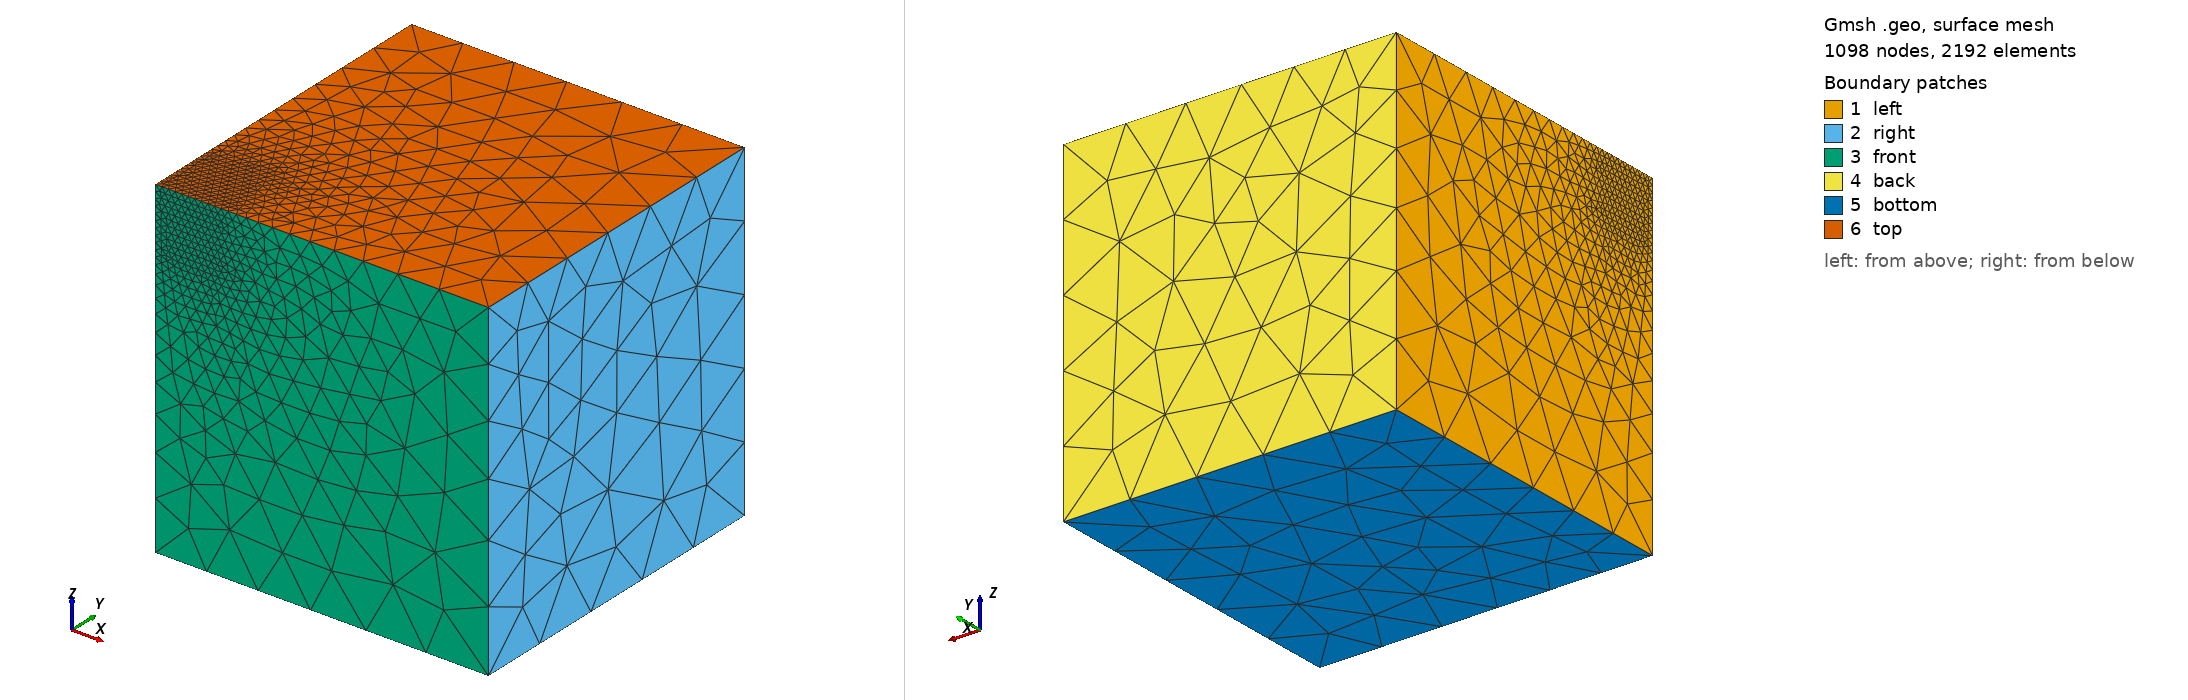

Gmsh geometry script, surface-meshed: 1098 nodes, 2192 surface elements. Boundary patches (legend numbers): 1 left, 2 right, 3 front, 4 back, 5 bottom, 6 top. Left view from above one corner, right view from below the opposite corner. Legend entries are the model's physical surfaces. The drawing asked Gmsh for element sizes between 1% and 20% of the model's largest extent; the script's own settings can give other sizes.

=== indent_cube.geo (drawn) ===
// Cube of side L indented by a rigid sphere at the corner of its top face
// (solidmechanicscoupledtheories.github.io, finite viscoelasticity FV12, after the
// reference's sphere_indent.geo): tetrahedra of size h_in in the box x, y <= L/5,
// z >= 4L/5 under the indenter and h_out elsewhere.
//   gmsh -3 -format msh22 -o indent_cube.msh indent_cube.geo
// Physical groups: left (x = 0) 1, front (y = 0) 2, bottom (z = 0) 3, top (z = L) 4,
// right (x = L) 5, back (y = L) 6; volume "domain" (1).
SetFactory("OpenCASCADE");
DefineConstant[ L = {50.0}, h_in = {1.0}, h_out = {10.0} ];
Box(1) = {0, 0, 0, L, L, L};
MeshSize{ PointsOf{ Volume{1}; } } = h_out;
Field[1] = Box;
Field[1].Thickness = L;
Field[1].VIn = h_in;
Field[1].VOut = h_out;
Field[1].XMin = 0; Field[1].XMax = L/5;
Field[1].YMin = 0; Field[1].YMax = L/5;
Field[1].ZMin = 4*L/5; Field[1].ZMax = L;
Background Field = 1;
eps = 1e-6;
left() = Surface In BoundingBox{-eps, -eps, -eps, eps, L+eps, L+eps};
front() = Surface In BoundingBox{-eps, -eps, -eps, L+eps, eps, L+eps};
bottom() = Surface In BoundingBox{-eps, -eps, -eps, L+eps, L+eps, eps};
top() = Surface In BoundingBox{-eps, -eps, L-eps, L+eps, L+eps, L+eps};
right() = Surface In BoundingBox{L-eps, -eps, -eps, L+eps, L+eps, L+eps};
back() = Surface In BoundingBox{-eps, L-eps, -eps, L+eps, L+eps, L+eps};
Physical Surface("left", 1) = {left()};
Physical Surface("front", 2) = {front()};
Physical Surface("bottom", 3) = {bottom()};
Physical Surface("top", 4) = {top()};
Physical Surface("right", 5) = {right()};
Physical Surface("back", 6) = {back()};
Physical Volume("domain", 1) = {1};
